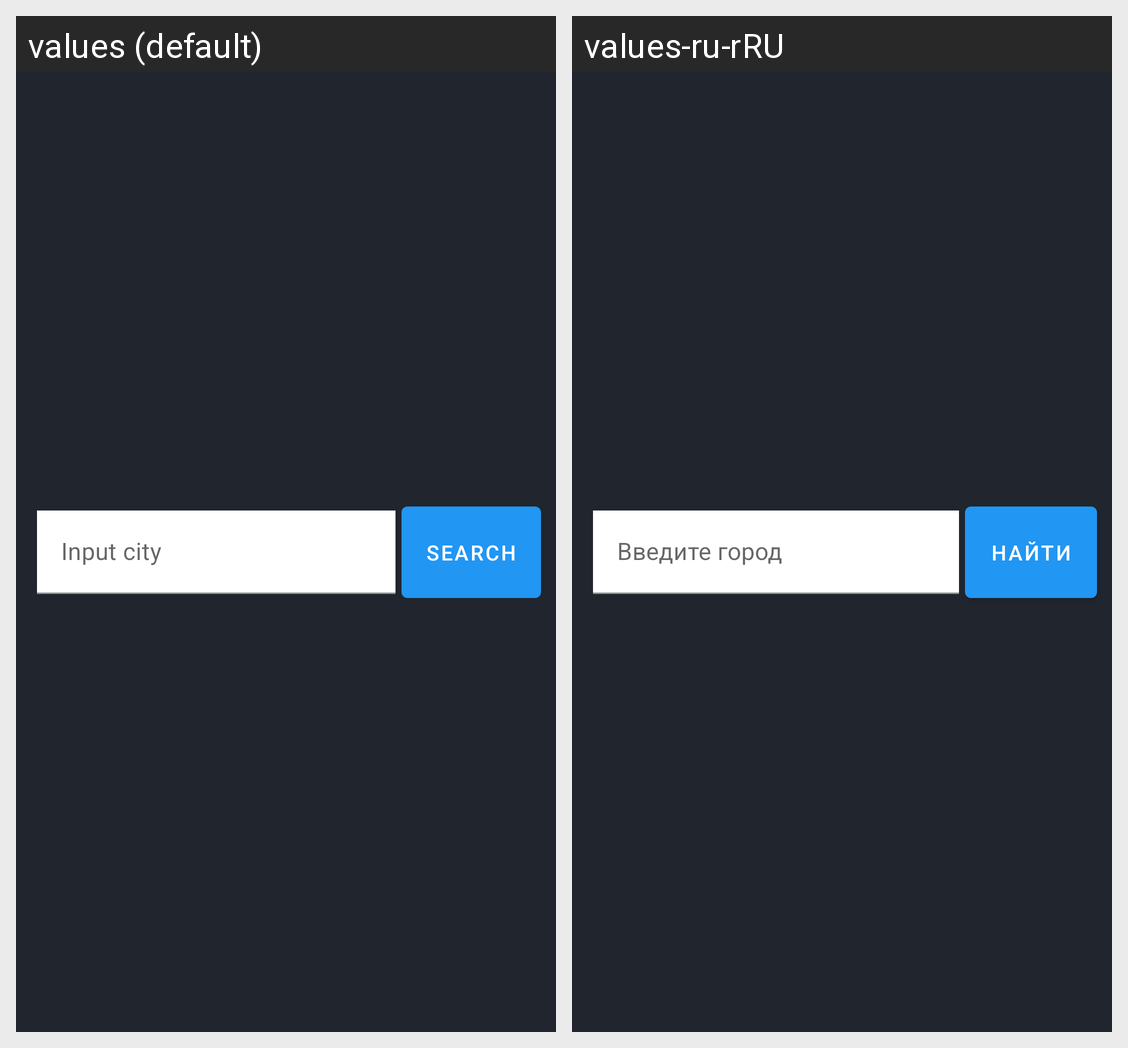

The same Android screen rendered under two of its app's locales, left to right. List the strings drawn on it with the default value and each locale's translation.
Android screen res/layout/activity_select_city.xml rendered under 2 locales, left to right: values (default), values-ru-rRU. Device: Nexus 5 (rendered at 1080×1920; each locale shown at half size, 540×960, under a caption strip naming it); theme AppThemeLight.NoActionBar.
Strings drawn on this screen, with the default value and each locale's value (text and hints the layout hard-codes, and strings that could not be matched under every locale, appear in the picture but are not listed):

inputCity
  values: Input city
  values-ru-rRU: Введите город

btn_search
  values: Search
  values-ru-rRU: Найти
